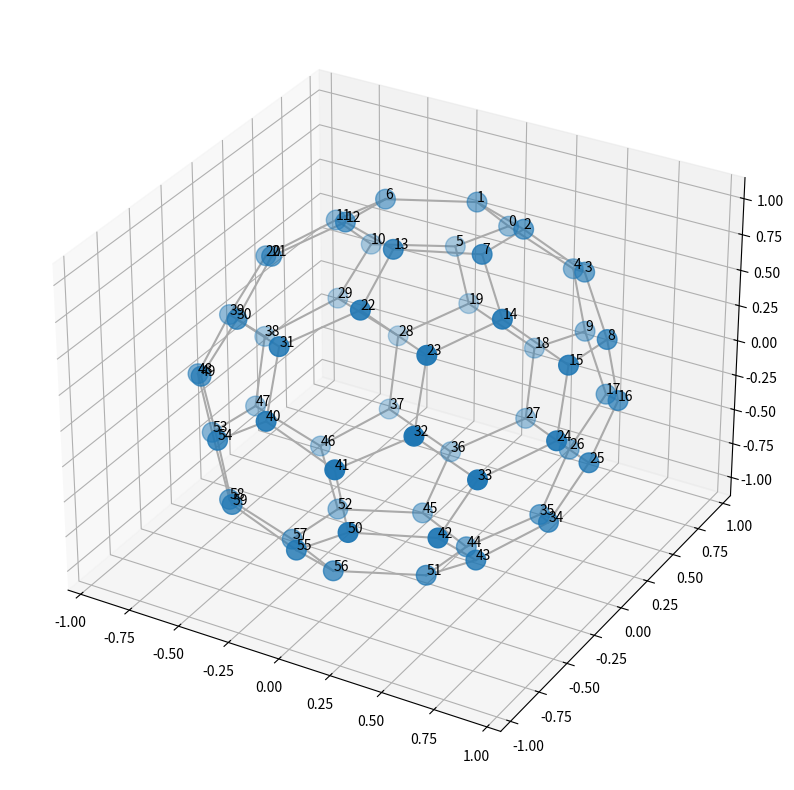

Python code for this plot:
import matplotlib.pyplot as plt
from mpl_toolkits.mplot3d import Axes3D
import networkx as nx
import numpy as np


# エッジデータを生成
edge_list = [
    (0, 1), (1, 2), (2, 3), (3, 4), (4, 0),
    (0, 5), (1, 6), (2, 7), (3, 8), (4, 9),
    (5, 10), (10, 11), (11, 6), (6, 12), (12, 13),
    (13, 7), (7, 14), (14, 15), (15, 8), (8, 16),
    (16, 17), (17, 9), (9, 18), (18, 19), (19, 5),
    (11, 20), (20, 21), (21, 12), (13, 22), (22, 23),
    (23, 14), (15, 24), (24, 25), (25, 16), (17, 26),
    (26, 27), (27, 18), (19, 28), (28, 29), (29, 10),
    (21, 30), (30, 31), (31, 22), (23, 32), (32, 33),
    (33, 24), (25, 34), (34, 35), (35, 26), (27, 36),
    (36, 37), (37, 28), (29, 38), (38, 39), (39, 20),
    (31, 40), (40, 41), (41, 32), (33, 42), (42, 43),
    (43, 34), (35, 44), (44, 45), (45, 36), (37, 46),
    (46, 47), (47, 38), (39, 48), (48, 49), (49, 30),
    (41, 50), (50, 42), (43, 51), (51, 44), (45, 52),
    (52, 46), (47, 53), (53, 48), (49, 54), (54, 40),
    (50, 55), (51, 56), (52, 57), (53, 58), (54, 59),
    (55, 56), (56, 57), (57, 58), (58, 59), (59, 55),
]

# 生成したエッジデータからグラフ作成
G = nx.Graph()
G.add_edges_from(edge_list)
# spring_layout アルゴリズムで、3次元の座標を生成する
pos = nx.spring_layout(G, dim=3)
# 辞書型から配列型に変換
pos_ary = np.array([pos[n] for n in G])

# ここから可視化
fig = plt.figure(figsize=(20, 10), facecolor="w")
ax = fig.add_subplot(projection="3d")

# 各ノードの位置に点を打つ
ax.scatter(
    pos_ary[:, 0],
    pos_ary[:, 1],
    pos_ary[:, 2],
    s=200,
)

# ノードにラベルを表示する
for n in G.nodes:
    ax.text(*pos[n], n)

# エッジの表示
for e in G.edges:
    node0_pos = pos[e[0]]
    node1_pos = pos[e[1]]
    xx = [node0_pos[0], node1_pos[0]]
    yy = [node0_pos[1], node1_pos[1]]
    zz = [node0_pos[2], node1_pos[2]]
    ax.plot(xx, yy, zz, c="#aaaaaa")

# 出来上がった図を表示
plt.show()
